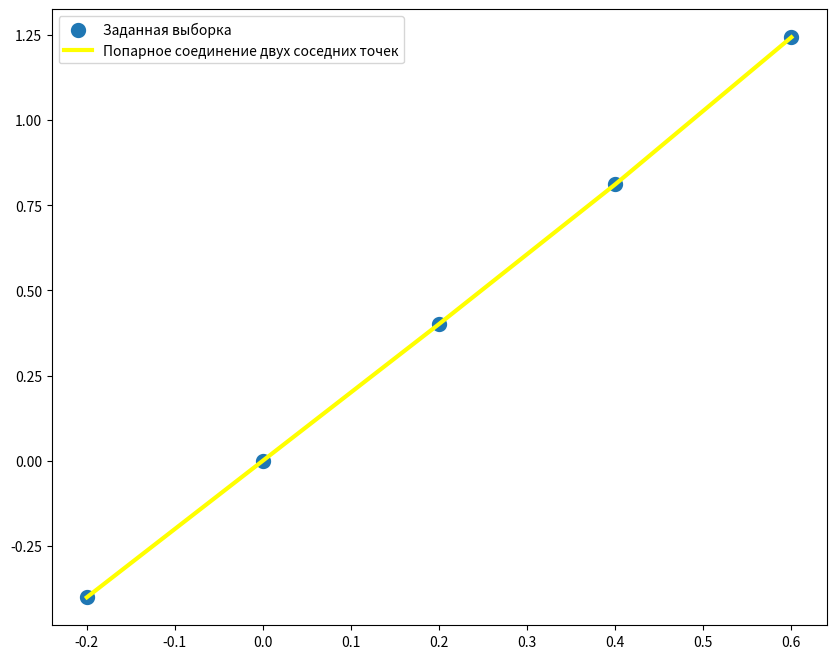

The matplotlib source for this figure:
# -*- coding: utf-8 -*-
"""lab3_4.ipynb

Automatically generated by Colaboratory.

Original file is located at
    https://colab.research.google.com/<link-removed>

# Лабораторная работа 3, задача 4, вариант 17
"""

import matplotlib.pyplot as plt

def findInterval(xi, x0):
    for i in range(0,len(xi) - 1):
        if xi[i] <= x0 <= xi[i + 1]:
            return i

def firstDerivative(xi, yi, x0):
    i = findInterval(xi, x0)
    left = (yi[i + 1] - yi[i]) / (xi[i + 1] - xi[i])
    right = ((yi[i + 2] - yi[i + 1]) / (xi[i + 2] - xi[i + 1]) - left) / \
            (xi[i + 2] - xi[i]) * (2 * x0 - xi[i] - xi[i + 1])
    return left + right

def secondDerivative(xi, yi, x0):
    i = findInterval(xi, x0)
    left = (yi[i + 1] - yi[i]) / (xi[i + 1] - xi[i])
    right = 2 * ((yi[i + 2] - yi[i + 1]) / (xi[i + 2] - xi[i + 1]) - left) / \
            (xi[i + 2] - xi[i])
    return right

"""Вариант 17:

$$X^*=0.2$$
<table>
  <tr>
  <td>i</td><td>0</td><td>1</td><td>2</td><td>3</td><td>4</td>
  </tr>
  <tr>
  <td>$$x_i$$</td><td>-0.2</td><td>0.0</td><td>0.2</td><td>0.4</td><td>0.6</td>
  </tr>  
  <tr>
  <td>$$y_i$$</td><td>-0.40136</td><td>0.0</td><td>0.40136</td><td>0.81152</td><td>1.2435</td>
  </tr>    
</table>
"""

x0 = 0.2
xi = [-0.2, 0.0,	0.2,	0.4,	0.6]
yi = [-0.40136,	0.0,	0.40136,	0.81152,	1.2435]
print("Первая производная в точке = " + str(round(firstDerivative(xi, yi, x0), 6)))
print("Вторая производная в точке = " + str(round(secondDerivative(xi, yi, x0), 6)))

"""Построим графики, чтобы убедиться в правильности результатов:"""

plt.figure(figsize=(10,8))
plt.scatter(xi,yi,linewidths=5)
plt.plot(xi,yi,c="yellow",linewidth=3)
plt.legend(["Заданная выборка","Попарное соединение двух соседних точек"])

"""Зависимость почти линейная, поэтому тангенс угла наклона касательной в 0.2 равен примерно двум, что совпадает с результатом. И так как функция почти линейна, то вторая производная примерно равна нулю, что видно из второго результата работы программы"""